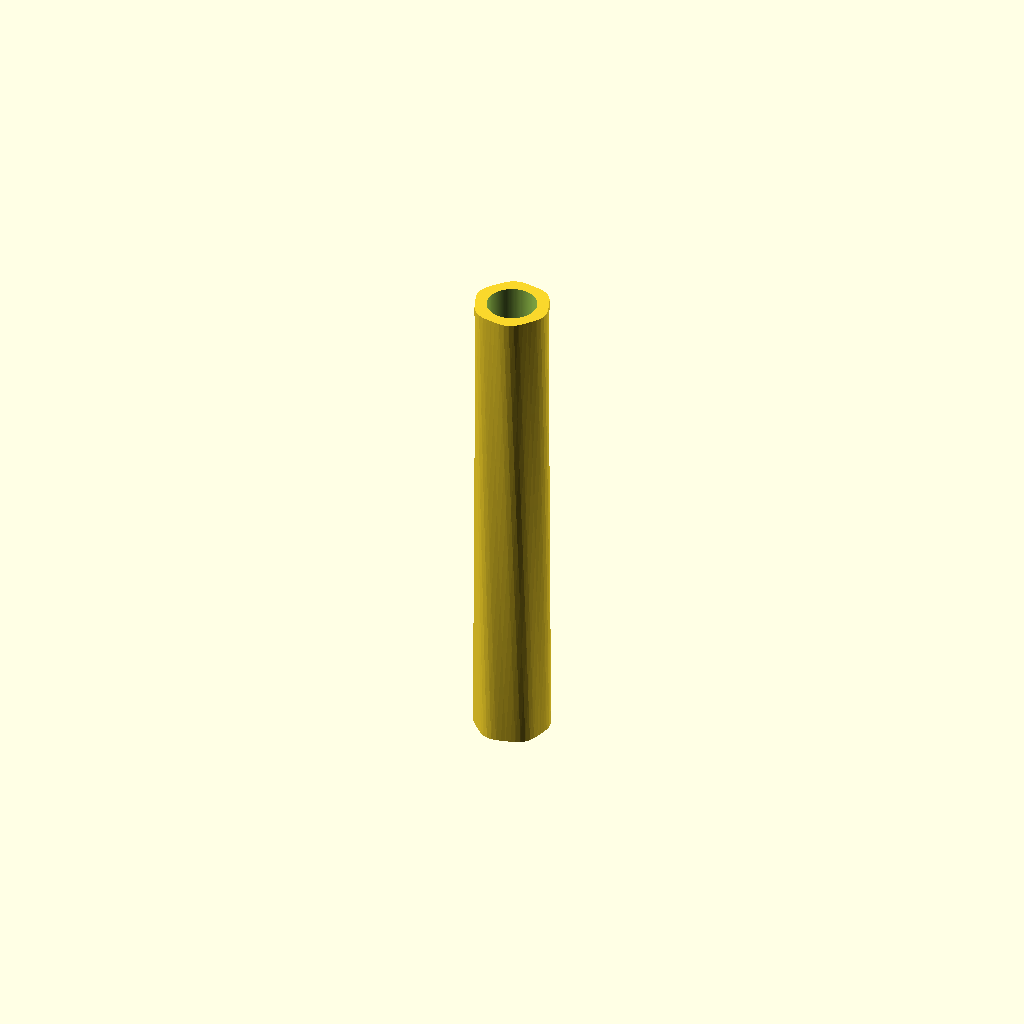
Cell 1: the model at its default parameters.
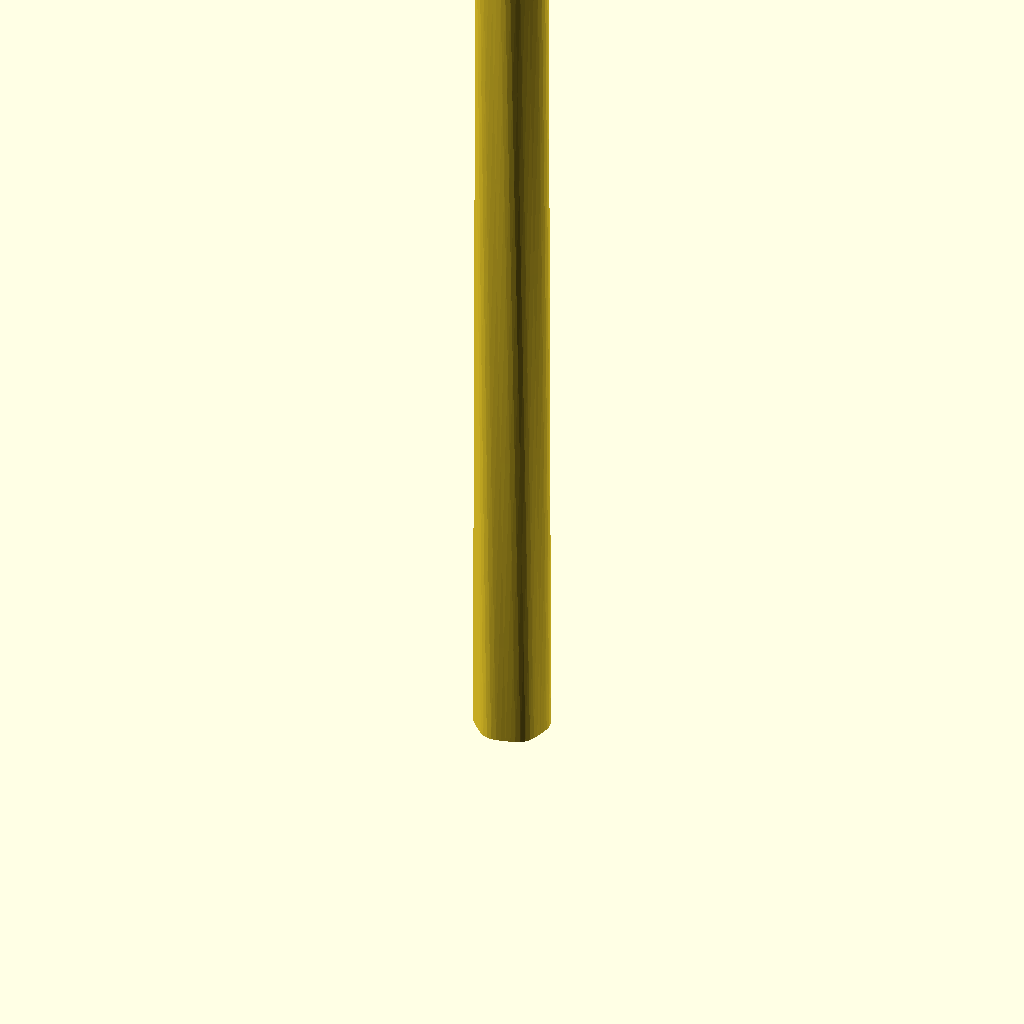
Cell 2: tube_length = 240 (everything else at default).
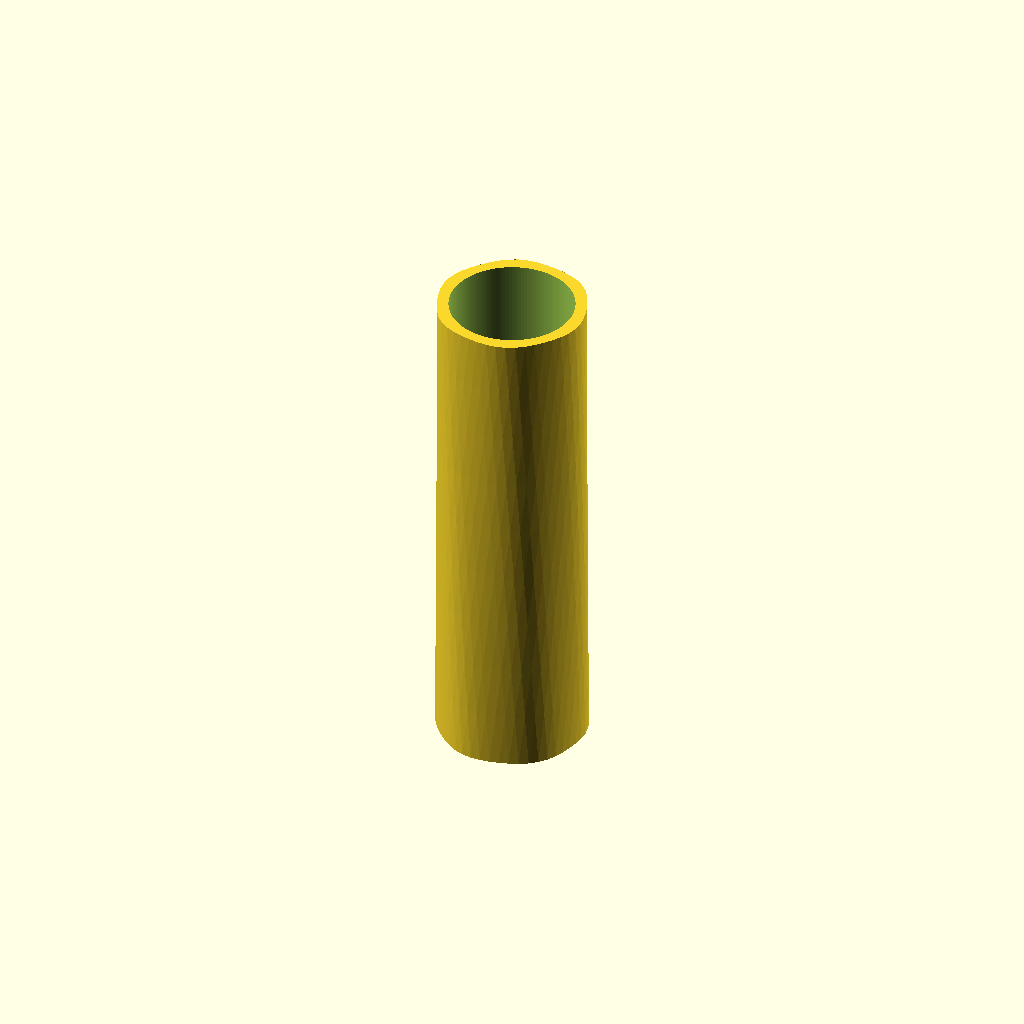
Cell 3 — outer_diameter set to 36, the other parameters unchanged.
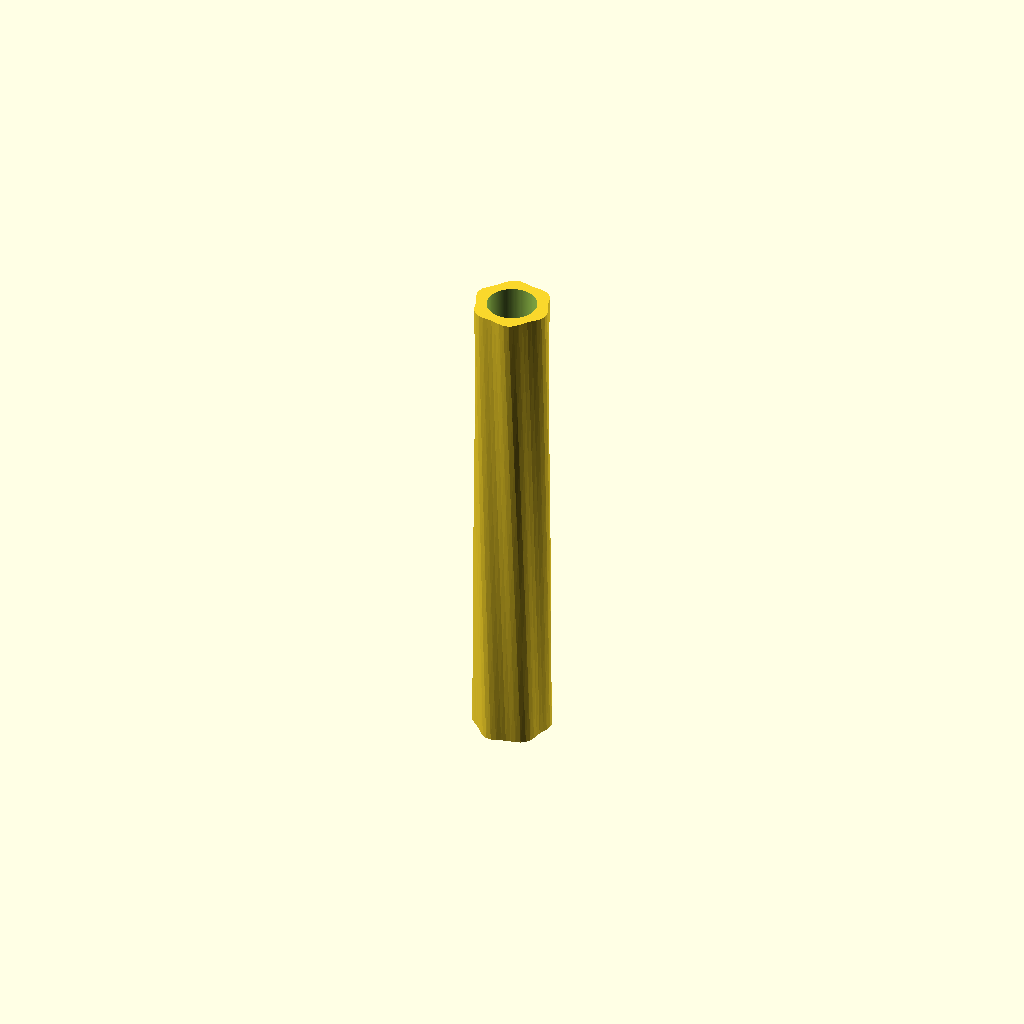
Cell 4 — texture_amplitude set to 0.5, the other parameters unchanged.
One fixed orthographic camera (rotation 55°, 0°, 25°; colour scheme Cornfield) for every cell.
The OpenSCAD source (additional_study/matched_effort/results/direct_vlm/scad/tubing__NEOP85.scad):
$fn = 128;

// Neoprene tubing (generic): hollow cylinder with slight surface texture
// Units: mm

// Parameters
tube_length = 120;
outer_diameter = 18;
wall_thickness = 3.0;

// Texture controls (subtle)
texture_amplitude = 0.25;   // mm radial variation
texture_pitch = 6;          // mm per cycle along length
texture_twist = 25;         // degrees twist over full length

// Derived
outer_r = outer_diameter/2;
inner_r = outer_r - wall_thickness;
assert(inner_r > 0, "Wall thickness too large for given outer diameter.");

module neoprene_tube(len=tube_length, ro=outer_r, ri=inner_r) {
    difference() {
        // Outer body with subtle helical ribbing to suggest neoprene texture
        linear_extrude(height=len, twist=texture_twist, convexity=10)
            textured_ring(ro, ri=0, amp=texture_amplitude, pitch=texture_pitch);

        // Inner bore (smooth)
        translate([0,0,-0.5])
            cylinder(h=len+1, r=ri, center=false);
    }
}

// 2D textured outer profile (a slightly wavy circle), then extruded
module textured_ring(ro, ri=0, amp=0.2, pitch=6) {
    // Create a wavy outer boundary using a polygon approximation
    // Number of lobes around circumference chosen to be subtle and not too busy
    lobes = 48;
    pts = [
        for (i = [0:lobes-1]) 
            let(a = 360*i/lobes)
            let(w = amp * sin(6*a))  // 6 waves around circumference
            [(ro + w)*cos(a), (ro + w)*sin(a)]
    ];

    difference() {
        polygon(points=pts);
        if (ri > 0) circle(r=ri);
    }
}

// Render
neoprene_tube();
Customizer parameters (derived from the source; name, type, default, range or options):
tube_length: number, default 120
outer_diameter: number, default 18
wall_thickness: number, default 3
texture_amplitude: number, default 0.25
texture_pitch: number, default 6
texture_twist: number, default 25
